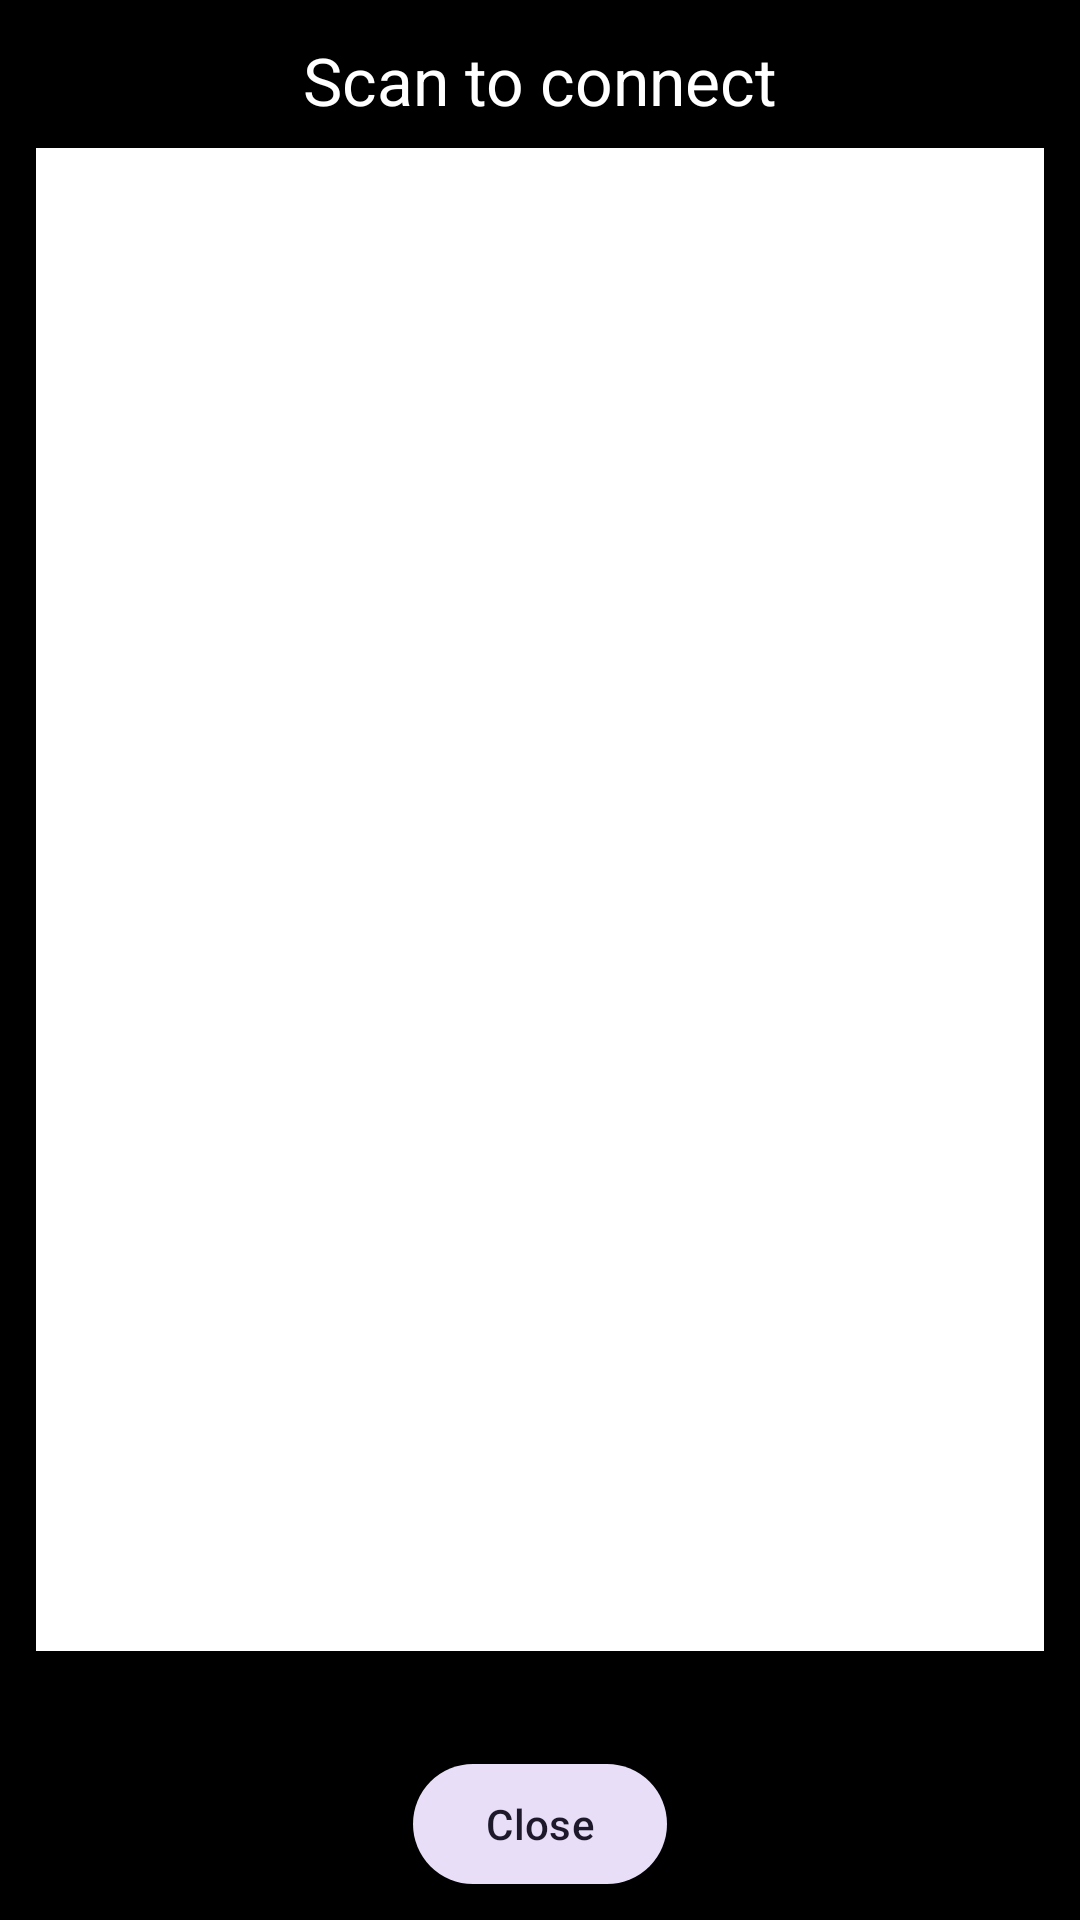

Layout XML and referenced resources for this Android screen:
<!-- AndroidManifest.xml: application theme Theme.FastTransfer -->
<!-- res/layout/activity_qr.xml -->
<?xml version="1.0" encoding="utf-8"?>
<LinearLayout xmlns:android="http://schemas.android.com/apk/res/android"
    xmlns:app="http://schemas.android.com/apk/res-auto"
    android:layout_width="match_parent"
    android:layout_height="match_parent"
    android:background="@android:color/black"
    android:gravity="center_horizontal"
    android:orientation="vertical"
    android:padding="@dimen/space_xl">

    <TextView
        style="@style/Text.TitleLarge"
        android:layout_width="match_parent"
        android:layout_height="wrap_content"
        android:gravity="center"
        android:text="@string/qr_card_title"
        android:textColor="@android:color/white" />

    <ImageView
        android:id="@+id/iv_qr_large"
        android:layout_width="match_parent"
        android:layout_height="0dp"
        android:layout_marginTop="@dimen/space_lg"
        android:layout_weight="1"
        android:background="@android:color/white"
        android:contentDescription="@string/qr_card_title"
        android:padding="@dimen/space_md"
        android:scaleType="fitCenter" />

    <TextView
        android:id="@+id/tv_qr_large_address"
        style="@style/Text.TitleMedium"
        android:layout_width="match_parent"
        android:layout_height="wrap_content"
        android:layout_marginTop="@dimen/space_lg"
        android:gravity="center"
        android:textColor="@android:color/white" />

    <com.google.android.material.button.MaterialButton
        android:id="@+id/btn_qr_large_close"
        style="@style/Widget.FastTransfer.Button.Tonal"
        android:layout_width="wrap_content"
        android:layout_height="wrap_content"
        android:layout_marginTop="@dimen/space_lg"
        android:text="@string/action_close"
        app:icon="@drawable/ic_close"
        app:iconGravity="textStart"
        app:iconPadding="@dimen/space_sm" />
</LinearLayout>
<!-- resources referenced by this layout -->
<resources>
  <dimen name="space_lg">16dp</dimen>
  <dimen name="space_md">12dp</dimen>
  <dimen name="space_sm">8dp</dimen>
  <dimen name="space_xl">24dp</dimen>
  <string name="action_close">Close</string>
  <string name="qr_card_title">Scan to connect</string>
  <style name="Text.TitleLarge" parent="TextAppearance.Material3.TitleLarge">
          <item name="android:textColor">@color/m3_on_surface</item>
      </style>
  <style name="Text.TitleMedium" parent="TextAppearance.Material3.TitleMedium">
          <item name="android:textColor">@color/m3_on_surface</item>
      </style>
  <color name="m3_on_surface">#1B1B21</color>
  <dimen name="button_height">44dp</dimen>
  <dimen name="radius_pill">100dp</dimen>
  <color name="m3_primary">#4B57D1</color>
  <color name="m3_on_primary">#FFFFFF</color>
  <color name="m3_primary_container">#E0E0FF</color>
  <color name="m3_on_primary_container">#000C61</color>
  <color name="m3_inverse_primary">#BCC2FF</color>
  <color name="m3_secondary">#00696E</color>
  <color name="m3_on_secondary">#FFFFFF</color>
  <color name="m3_secondary_container">#9CF1F6</color>
  <color name="m3_on_secondary_container">#002021</color>
  <color name="m3_tertiary">#8E4BC8</color>
  <color name="m3_on_tertiary">#FFFFFF</color>
  <color name="m3_tertiary_container">#F2DAFF</color>
  <color name="m3_on_tertiary_container">#2F004E</color>
  <color name="m3_error">#BA1A1A</color>
  <color name="m3_on_error">#FFFFFF</color>
  <color name="m3_error_container">#FFDAD6</color>
  <color name="m3_on_error_container">#410002</color>
  <color name="m3_background">#FBF8FF</color>
  <color name="m3_on_background">#1B1B21</color>
  <color name="m3_surface">#FBF8FF</color>
  <color name="m3_surface_variant">#E3E1EC</color>
  <color name="m3_on_surface_variant">#46464F</color>
  <color name="m3_inverse_surface">#303036</color>
  <color name="m3_inverse_on_surface">#F3EFF7</color>
  <color name="m3_surface_bright">#FBF8FF</color>
  <color name="m3_surface_dim">#DBD9E0</color>
  <color name="m3_surface_container_lowest">#FFFFFF</color>
  <color name="m3_surface_container_low">#F5F2FA</color>
  <color name="m3_surface_container">#EFEDF4</color>
  <color name="m3_surface_container_high">#E9E7EF</color>
  <color name="m3_surface_container_highest">#E3E1E9</color>
  <color name="m3_outline">#777680</color>
  <color name="m3_outline_variant">#C7C5D0</color>
  <style name="ShapeAppearance.FastTransfer.ExtraSmall" parent="">
          <item name="cornerFamily">rounded</item>
          <item name="cornerSize">4dp</item>
      </style>
  <style name="ShapeAppearance.FastTransfer.Small" parent="">
          <item name="cornerFamily">rounded</item>
          <item name="cornerSize">8dp</item>
      </style>
  <style name="ShapeAppearance.FastTransfer.Medium" parent="">
          <item name="cornerFamily">rounded</item>
          <item name="cornerSize">12dp</item>
      </style>
  <style name="ShapeAppearance.FastTransfer.Large" parent="">
          <item name="cornerFamily">rounded</item>
          <item name="cornerSize">16dp</item>
      </style>
  <style name="ShapeAppearance.FastTransfer.ExtraLarge" parent="">
          <item name="cornerFamily">rounded</item>
          <item name="cornerSize">28dp</item>
      </style>
  <style name="ThemeOverlay.FastTransfer.BottomSheet" parent="ThemeOverlay.Material3.BottomSheetDialog">
          <item name="bottomSheetStyle">@style/Widget.FastTransfer.BottomSheet</item>
      </style>
  <style name="Widget.FastTransfer.Toolbar" parent="Widget.Material3.Toolbar">
          <item name="android:background">@android:color/transparent</item>
          <item name="titleTextAppearance">@style/Text.TitleLarge</item>
      </style>
  <dimen name="radius_lg">20dp</dimen>
  <dimen name="radius_sm">8dp</dimen>
  <dimen name="touch_target">48dp</dimen>
</resources>
